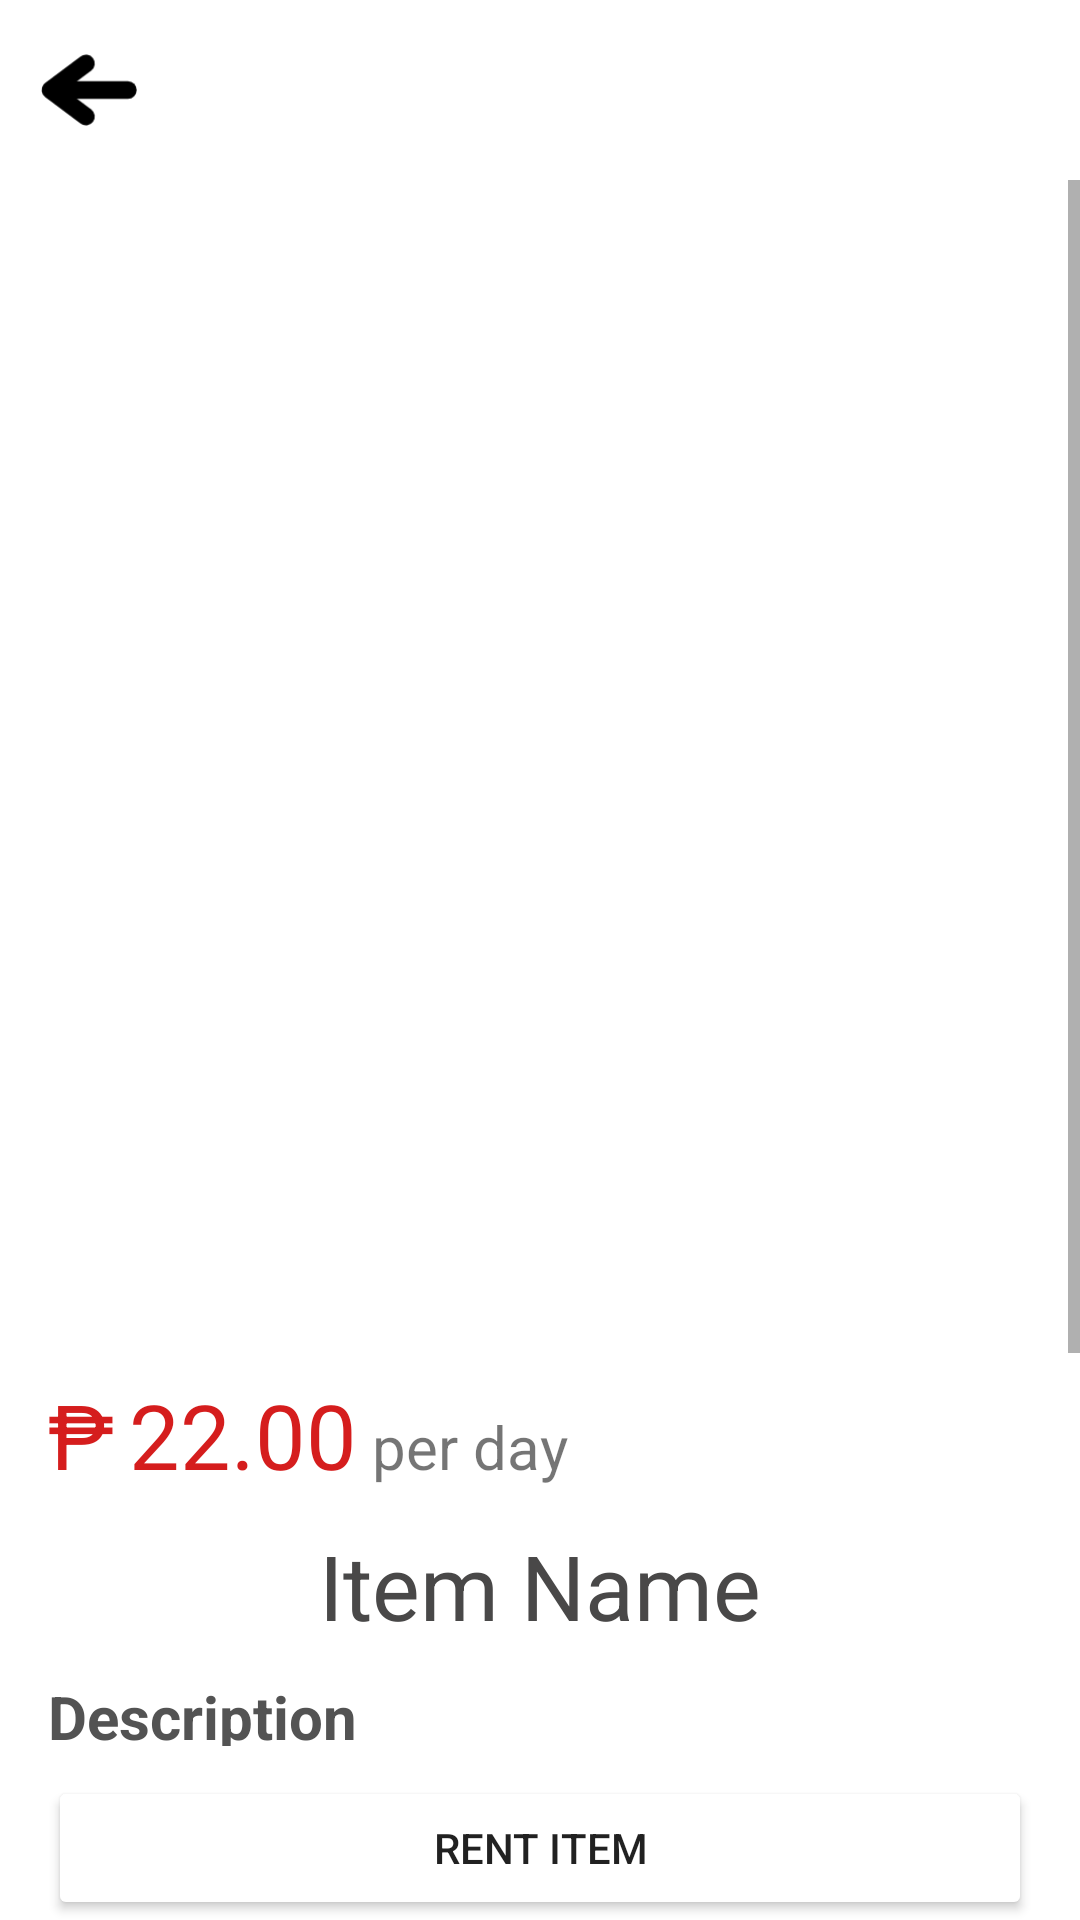

Produce the Android XML layout that renders to this screen, including the resource entries it uses.
<!-- AndroidManifest.xml: application theme Theme.AFC_RentIt -->
<!-- res/layout/activity_view_item_details.xml -->
<?xml version="1.0" encoding="utf-8"?>
<androidx.constraintlayout.widget.ConstraintLayout xmlns:android="http://schemas.android.com/apk/res/android"
    xmlns:app="http://schemas.android.com/apk/res-auto"
    xmlns:tools="http://schemas.android.com/tools"
    android:id="@+id/tv_description"
    android:layout_width="match_parent"
    android:layout_height="wrap_content"
    tools:context=".Activity_View_Item_Details">

    <LinearLayout
        android:layout_width="match_parent"
        android:layout_height="match_parent"
        android:orientation="vertical"
        app:layout_constraintBottom_toBottomOf="parent"
        app:layout_constraintEnd_toEndOf="parent"
        app:layout_constraintStart_toStartOf="parent"
        app:layout_constraintTop_toTopOf="parent">

        <ImageButton
            android:id="@+id/btnBackArrow"
            android:layout_width="60dp"
            android:layout_height="60dp"
            android:backgroundTint="#00FFFFFF"
            android:contentDescription="back_arrow"
            android:scaleType="centerInside"
            android:src="@drawable/back_arrow" />

        <ScrollView
            android:layout_width="match_parent"
            android:layout_height="wrap_content"
            android:layout_weight="1"
            android:contentDescription="scroll view">

            <LinearLayout
                android:layout_width="match_parent"
                android:layout_height="match_parent"
                android:orientation="vertical"
                android:padding="16dp">

                <ImageView
                    android:id="@+id/iv_image"
                    android:layout_width="411dp"
                    android:layout_height="382dp"
                    android:layout_gravity="center"
                    />

                <LinearLayout
                    android:layout_width="match_parent"
                    android:layout_height="match_parent"
                    android:orientation="horizontal">

                    <TextView
                        android:layout_width="wrap_content"
                        android:layout_height="wrap_content"
                        android:text="₱"
                        android:textColor="#D51D1D"
                        android:textSize="30sp" />

                    <TextView
                        android:id="@+id/tv_price"
                        android:layout_width="wrap_content"
                        android:layout_height="wrap_content"
                        android:layout_marginLeft="5dp"
                        android:text="22.00"
                        android:textColor="#D51D1D"
                        android:textSize="30sp" />

                    <TextView
                        android:id="@+id/textView3"
                        android:layout_width="wrap_content"
                        android:layout_height="wrap_content"
                        android:layout_marginLeft="5dp"
                        android:text="per day"
                        android:textSize="20sp" />
                </LinearLayout>

                <TextView
                    android:id="@+id/tv_itemtitle"
                    android:layout_width="match_parent"
                    android:layout_height="wrap_content"
                    android:layout_gravity="center|fill_horizontal"
                    android:layout_marginTop="10dp"
                    android:gravity="center"
                    android:text="Item Name"
                    android:textColor="#494848"
                    android:textSize="30sp" />

                <TextView
                    android:layout_width="match_parent"
                    android:layout_height="wrap_content"
                    android:layout_marginTop="10dp"
                    android:text="Description"
                    android:textColor="#535353"
                    android:textSize="20sp"
                    android:textStyle="bold" />

                <TextView
                    android:id="@+id/tv_itemdesc"
                    android:layout_width="match_parent"
                    android:layout_height="wrap_content"
                    android:lineSpacingExtra="5sp"
                    android:text="description"
                    android:textAlignment="viewStart"
                    android:textColor="#535353"
                    android:textSize="20sp" />

                <TextView
                    android:layout_width="match_parent"
                    android:layout_height="wrap_content"
                    android:layout_marginTop="10dp"
                    android:text="Owner"
                    android:textColor="#535353"
                    android:textSize="20sp"
                    android:textStyle="bold" />

                <TextView
                    android:id="@+id/tv_itemowner"
                    android:layout_width="match_parent"
                    android:layout_height="wrap_content"
                    android:text="TextView"
                    android:textColor="#535353"
                    android:textSize="20sp" />

                <TextView
                    android:layout_width="match_parent"
                    android:layout_height="wrap_content"
                    android:layout_marginTop="10dp"
                    android:text="Ships from"
                    android:textColor="#535353"
                    android:textSize="20sp"
                    android:textStyle="bold" />

                <TextView
                    android:id="@+id/tv_itemadd"
                    android:layout_width="match_parent"
                    android:layout_height="wrap_content"
                    android:text="TextView"
                    android:textColor="#535353"
                    android:textSize="20sp" />
            </LinearLayout>
        </ScrollView>

        <Button
            android:id="@+id/btnRentItem"
            android:layout_width="match_parent"
            android:layout_height="wrap_content"
            android:layout_gravity="bottom|center"
            android:layout_marginHorizontal="16dp"
            android:layout_marginTop="10dp"
            android:backgroundTint="@color/lavender"
            android:gravity="center"
            android:text="Rent Item"
            app:cornerRadius="15dp" />

    </LinearLayout>
</androidx.constraintlayout.widget.ConstraintLayout>
<!-- resources referenced by this layout -->
<resources>
  <!-- drawable back_arrow (drawable) -->
  <vector xmlns:android="http://schemas.android.com/apk/res/android"
      android:width="500dp"
      android:height="500dp"
      android:viewportWidth="375"
      android:viewportHeight="375">
    <path
        android:pathData="M318.72,187.5L65.68,187.5"
        android:strokeLineJoin="miter"
        android:strokeWidth="61.5"
        android:fillColor="#00000000"
        android:strokeColor="#000000"
        android:strokeLineCap="round"/>
    <path
        android:pathData="M173.3,279.75L50.3,187.5L173.3,95.25"
        android:strokeLineJoin="round"
        android:strokeWidth="61.5"
        android:fillColor="#00000000"
        android:strokeColor="#000000"
        android:strokeLineCap="round"/>
  </vector>
  <style name="Theme.AFC_RentIt" parent="Base.Theme.AFC_RentIt" />
  <style name="Base.Theme.AFC_RentIt" parent="Theme.MaterialComponents.DayNight.NoActionBar">
          
          
      </style>
</resources>
